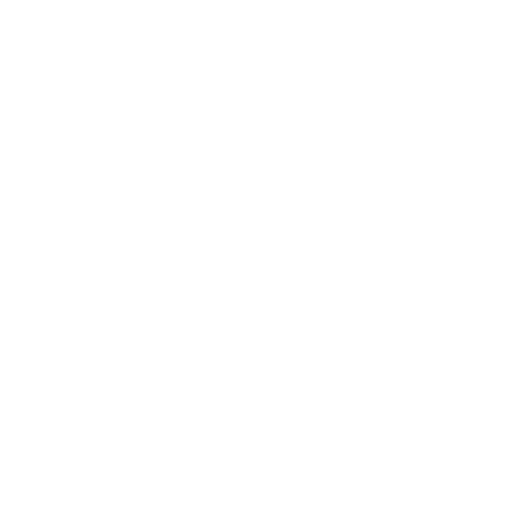
t = 0.00 s
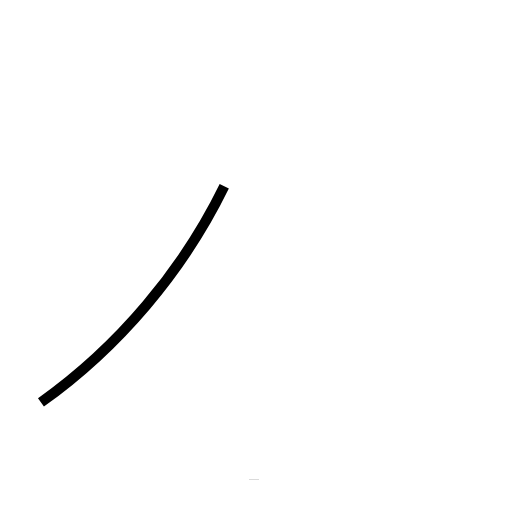
t = 0.84 s
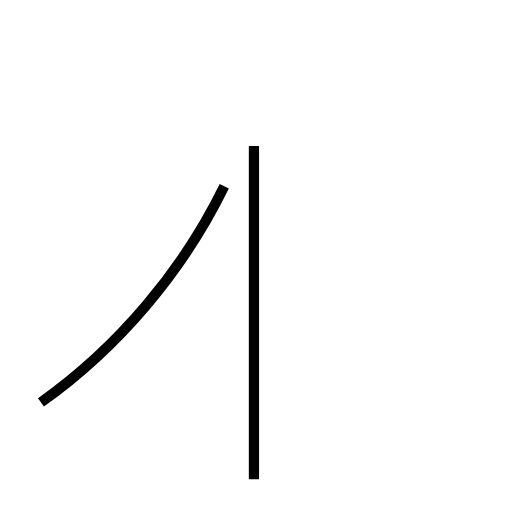
t = 1.82 s
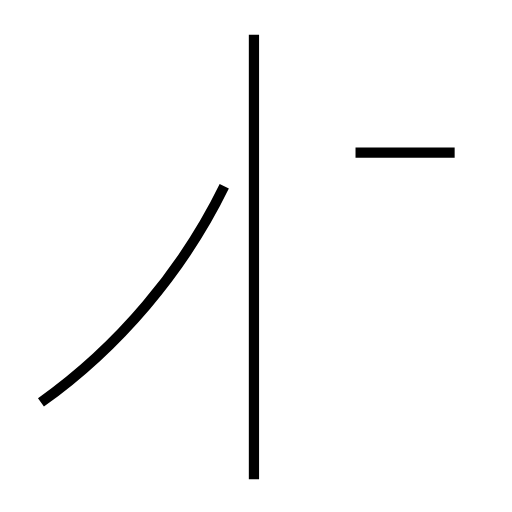
t = 2.43 s
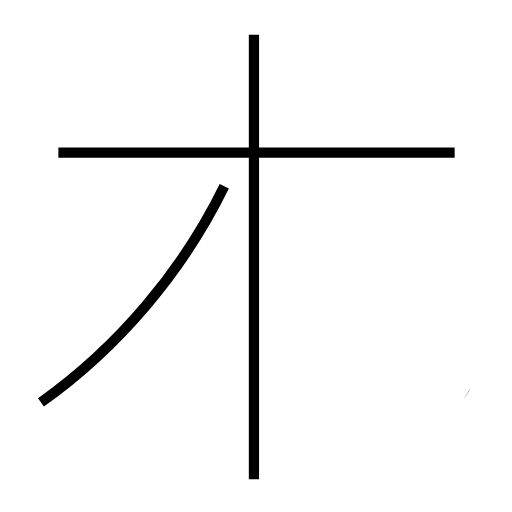
t = 3.30 s
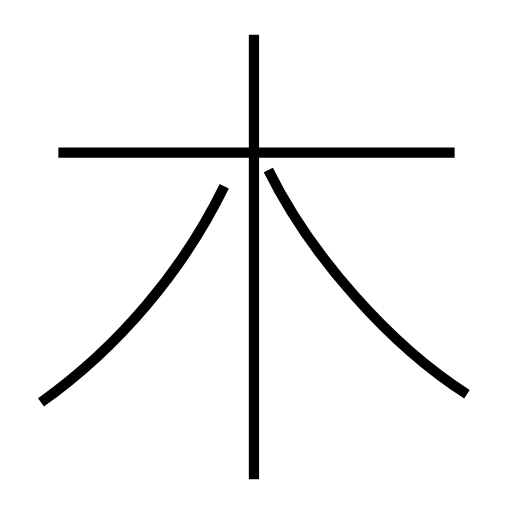
t = 4.19 s

The animated SVG that drew these frames (rendered in a browser with its animation timeline set to each time). Animation: 4 SMIL elements (animate=4); one cycle of 4.19 s.

<?xml version='1.0' encoding='utf-8'?>
<svg viewBox="0.0 -6.0 50.0 50.0" version="1.1" xmlns="http://www.w3.org/2000/svg"><rect x="-1000" y="-1000" width="2000" height="2000" stroke="white" fill="white" /><g style="fill:none;stroke:#000000;stroke-width:1"><path d="M 4.0 -4.7 C 11.6 -10.1 17.9 -17.6 21.9 -25.8 " transform="translate(0.0 38.0)" stroke-dasharray="27.95215380374473" stroke-dashoffset="27.95215380374473"><animate attributeName="stroke-dashoffset" from="27.95215380374473" to="0" dur="0.8385646141123418s" begin="0s" fill="freeze" /></path><path d="M 24.8 2.8 L 24.8 -40.6 " transform="translate(0.0 38.0)" stroke-dasharray="43.4" stroke-dashoffset="43.4"><animate attributeName="stroke-dashoffset" from="43.4" to="0" dur="1.3019999999999998s" begin="0.8385646141123418s" fill="freeze" /></path><path d="M 44.4 -29.1 L 5.7 -29.1 " transform="translate(0.0 38.0)" stroke-dasharray="38.699999999999996" stroke-dashoffset="38.699999999999996"><animate attributeName="stroke-dashoffset" from="38.699999999999996" to="0" dur="1.1609999999999998s" begin="2.140564614112342s" fill="freeze" /></path><path d="M 45.6 -5.5 C 38.2 -10.2 30.4 -18.9 26.2 -27.4" transform="translate(0.0 38.0)" stroke-dasharray="29.57664266633656" stroke-dashoffset="29.57664266633656"><animate attributeName="stroke-dashoffset" from="29.57664266633656" to="0" dur="0.8872992799900968s" begin="3.3015646141123414s" fill="freeze" /></path></g></svg>
